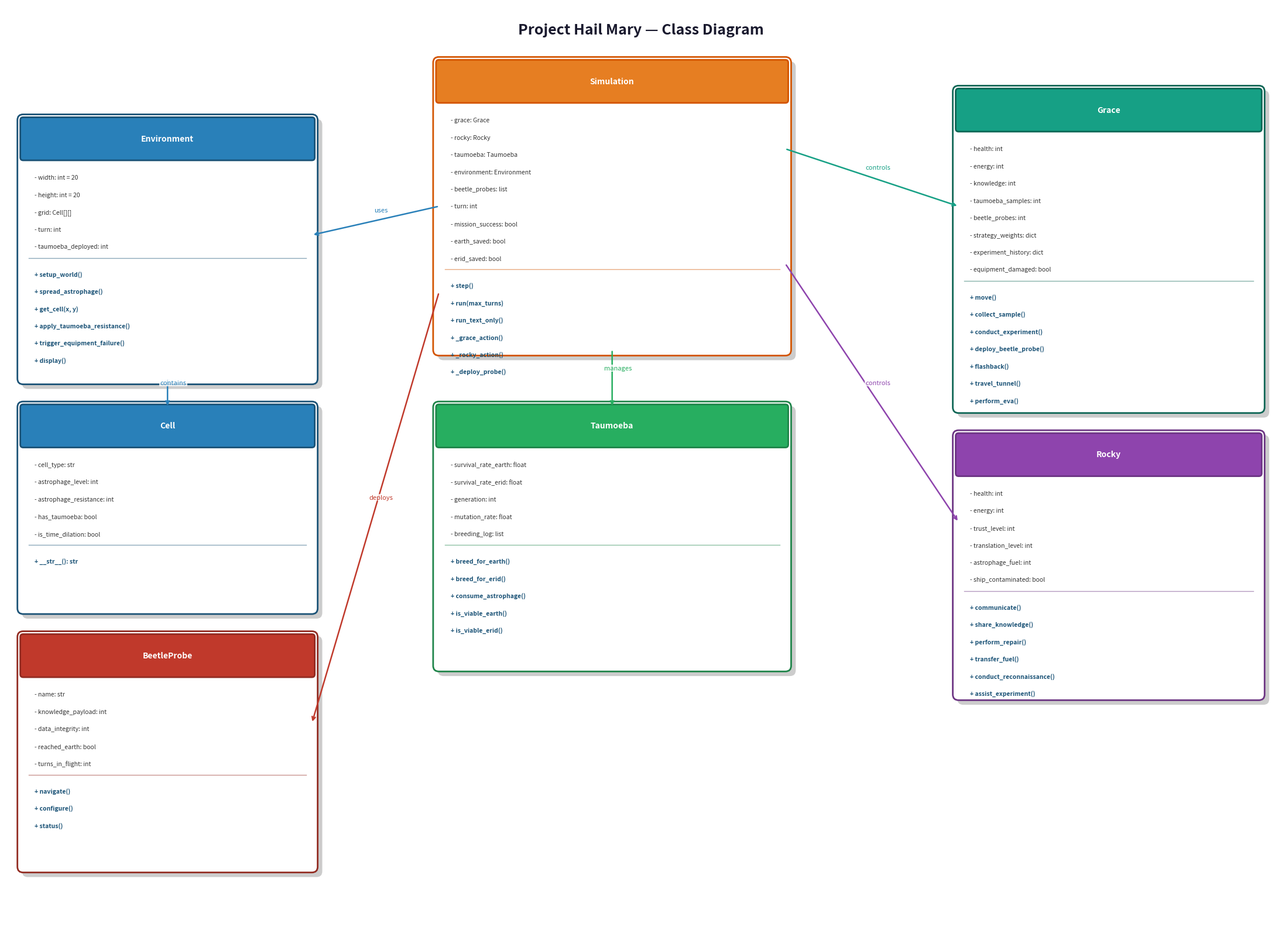
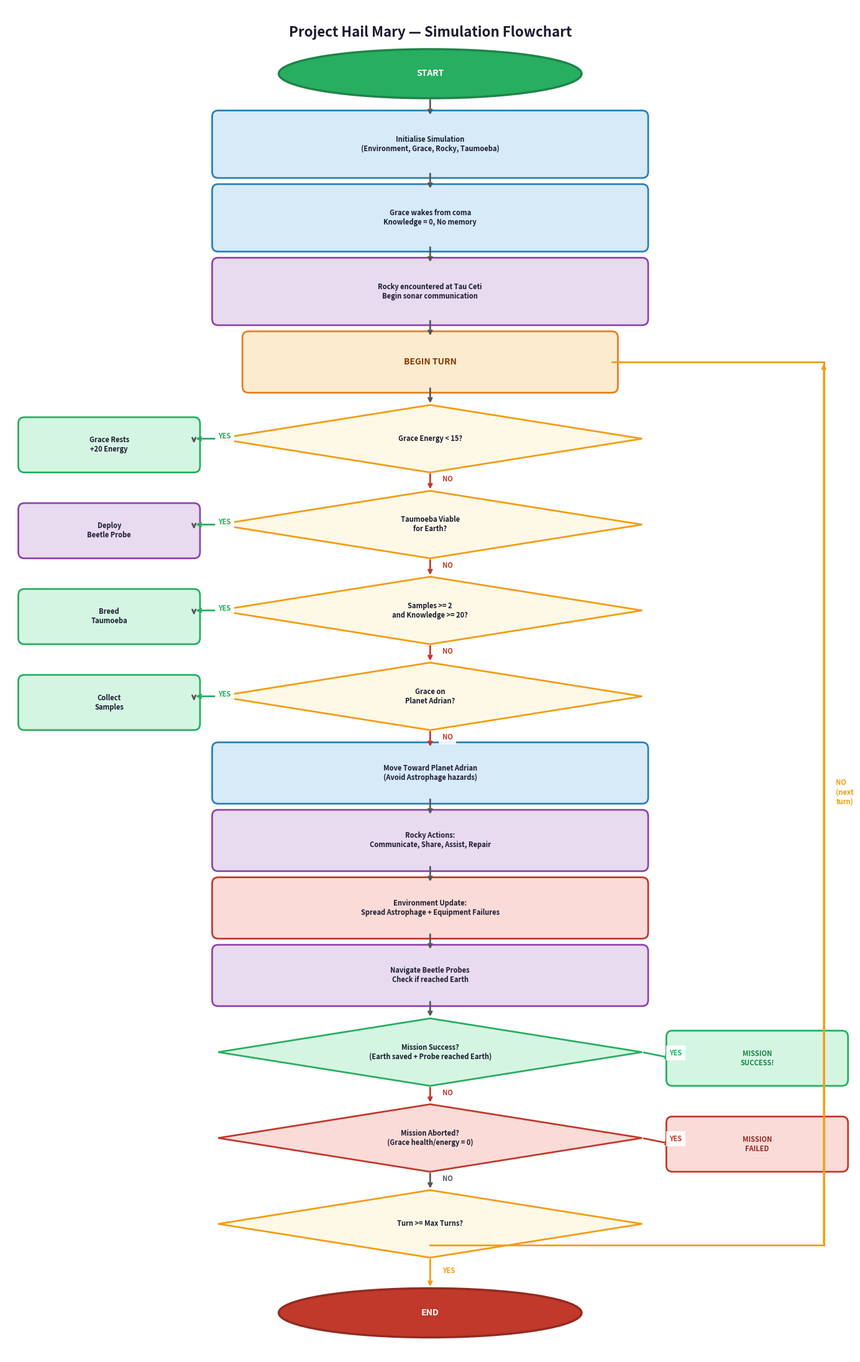
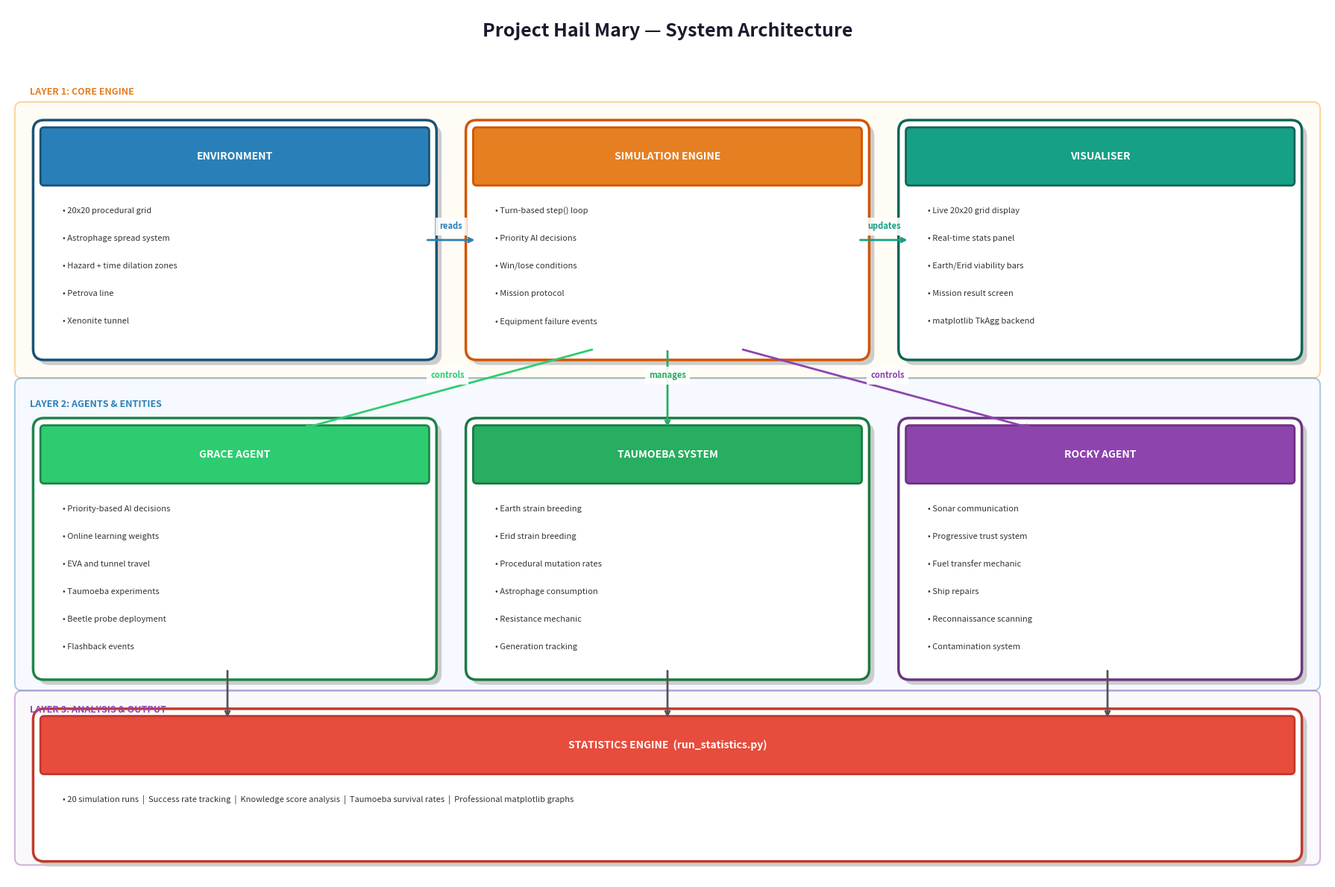

Here is the Python script that generated these plots, in order:
import matplotlib.pyplot as plt
import matplotlib.patches as mpatches
from matplotlib.patches import FancyBboxPatch
import matplotlib.patheffects as pe


def draw_class_diagram():
    """Generate Clean Light Class Diagram"""
    fig, ax = plt.subplots(1, 1, figsize=(22, 16))
    fig.patch.set_facecolor('white')
    ax.set_facecolor('#f8f9fa')
    ax.set_xlim(0, 22)
    ax.set_ylim(0, 16)
    ax.axis('off')

    ax.text(11, 15.5,
            'Project Hail Mary — Class Diagram',
            color='#1a1a2e', fontsize=18,
            fontweight='bold', ha='center',
            fontfamily='sans-serif')

    def draw_class_box(ax, x, y, width, height,
                       class_name, attributes, methods,
                       header_color, border_color):
        # Shadow
        shadow = FancyBboxPatch(
            (x + 0.08, y - 0.08), width, height,
            boxstyle="round,pad=0.1",
            facecolor='#cccccc',
            edgecolor='none',
            linewidth=0,
            zorder=1
        )
        ax.add_patch(shadow)

        # Main box
        box = FancyBboxPatch(
            (x, y), width, height,
            boxstyle="round,pad=0.1",
            facecolor='white',
            edgecolor=border_color,
            linewidth=2,
            zorder=2
        )
        ax.add_patch(box)

        # Header
        header = FancyBboxPatch(
            (x, y + height - 0.65), width, 0.65,
            boxstyle="round,pad=0.05",
            facecolor=header_color,
            edgecolor=border_color,
            linewidth=2,
            zorder=3
        )
        ax.add_patch(header)

        # Class name
        ax.text(x + width/2, y + height - 0.32,
                class_name,
                color='white', fontsize=10,
                fontweight='bold', ha='center',
                va='center', zorder=4)

        # Divider line attributes/methods
        mid_y = y + height - 0.65
        attr_start = mid_y - 0.35
        for attr in attributes:
            ax.text(x + 0.2, attr_start,
                    attr, color='#333333',
                    fontsize=7.5, va='center', zorder=4)
            attr_start -= 0.3

        # Divider line
        div_y = attr_start + 0.1
        ax.plot([x + 0.1, x + width - 0.1],
                [div_y, div_y],
                color=border_color,
                linewidth=1, alpha=0.5, zorder=4)

        # Methods
        method_start = div_y - 0.28
        for method in methods:
            ax.text(x + 0.2, method_start,
                    method, color='#1a5276',
                    fontsize=7.5, va='center',
                    fontweight='bold', zorder=4)
            method_start -= 0.3

    def draw_arrow(ax, x1, y1, x2, y2,
                   label='', color='#555555'):
        ax.annotate(
            '',
            xy=(x2, y2), xytext=(x1, y1),
            arrowprops=dict(
                arrowstyle='->', color=color,
                lw=1.8,
                connectionstyle='arc3,rad=0.0'
            ),
            zorder=5
        )
        if label:
            mx = (x1 + x2) / 2
            my = (y1 + y2) / 2
            ax.text(mx + 0.1, my + 0.15, label,
                    color=color, fontsize=8,
                    ha='center', style='italic',
                    bbox=dict(
                        facecolor='white',
                        edgecolor='none',
                        alpha=0.8,
                        pad=1
                    ),
                    zorder=6)

    # Simulation (centre top)
    draw_class_box(
        ax, 7.5, 10.0, 6, 5.0,
        'Simulation',
        ['- grace: Grace',
         '- rocky: Rocky',
         '- taumoeba: Taumoeba',
         '- environment: Environment',
         '- beetle_probes: list',
         '- turn: int',
         '- mission_success: bool',
         '- earth_saved: bool',
         '- erid_saved: bool'],
        ['+ step()',
         '+ run(max_turns)',
         '+ run_text_only()',
         '+ _grace_action()',
         '+ _rocky_action()',
         '+ _deploy_probe()'],
        '#e67e22', '#d35400'
    )

    # Environment (left)
    draw_class_box(
        ax, 0.3, 9.5, 5, 4.5,
        'Environment',
        ['- width: int = 20',
         '- height: int = 20',
         '- grid: Cell[][]',
         '- turn: int',
         '- taumoeba_deployed: int'],
        ['+ setup_world()',
         '+ spread_astrophage()',
         '+ get_cell(x, y)',
         '+ apply_taumoeba_resistance()',
         '+ trigger_equipment_failure()',
         '+ display()'],
        '#2980b9', '#1a5276'
    )

    # Cell (bottom left)
    draw_class_box(
        ax, 0.3, 5.5, 5, 3.5,
        'Cell',
        ['- cell_type: str',
         '- astrophage_level: int',
         '- astrophage_resistance: int',
         '- has_taumoeba: bool',
         '- is_time_dilation: bool'],
        ['+ __str__(): str'],
        '#2980b9', '#1a5276'
    )

    # Grace (right)
    draw_class_box(
        ax, 16.5, 9.0, 5.2, 5.5,
        'Grace',
        ['- health: int',
         '- energy: int',
         '- knowledge: int',
         '- taumoeba_samples: int',
         '- beetle_probes: int',
         '- strategy_weights: dict',
         '- experiment_history: dict',
         '- equipment_damaged: bool'],
        ['+ move()',
         '+ collect_sample()',
         '+ conduct_experiment()',
         '+ deploy_beetle_probe()',
         '+ flashback()',
         '+ travel_tunnel()',
         '+ perform_eva()'],
        '#16a085', '#0e6655'
    )

    # Rocky (far right bottom)
    draw_class_box(
        ax, 16.5, 4.0, 5.2, 4.5,
        'Rocky',
        ['- health: int',
         '- energy: int',
         '- trust_level: int',
         '- translation_level: int',
         '- astrophage_fuel: int',
         '- ship_contaminated: bool'],
        ['+ communicate()',
         '+ share_knowledge()',
         '+ perform_repair()',
         '+ transfer_fuel()',
         '+ conduct_reconnaissance()',
         '+ assist_experiment()'],
        '#8e44ad', '#6c3483'
    )

    # Taumoeba (bottom centre)
    draw_class_box(
        ax, 7.5, 4.5, 6, 4.5,
        'Taumoeba',
        ['- survival_rate_earth: float',
         '- survival_rate_erid: float',
         '- generation: int',
         '- mutation_rate: float',
         '- breeding_log: list'],
        ['+ breed_for_earth()',
         '+ breed_for_erid()',
         '+ consume_astrophage()',
         '+ is_viable_earth()',
         '+ is_viable_erid()'],
        '#27ae60', '#1e8449'
    )

    # BeetleProbe (bottom far left)
    draw_class_box(
        ax, 0.3, 1.0, 5, 4.0,
        'BeetleProbe',
        ['- name: str',
         '- knowledge_payload: int',
         '- data_integrity: int',
         '- reached_earth: bool',
         '- turns_in_flight: int'],
        ['+ navigate()',
         '+ configure()',
         '+ status()'],
        '#c0392b', '#922b21'
    )

    # Arrows
    draw_arrow(ax, 7.5, 12.5, 5.3, 12.0,
               'uses', '#2980b9')
    draw_arrow(ax, 13.5, 13.5, 16.5, 12.5,
               'controls', '#16a085')
    draw_arrow(ax, 13.5, 11.5, 16.5, 7.0,
               'controls', '#8e44ad')
    draw_arrow(ax, 10.5, 10.0, 10.5, 9.0,
               'manages', '#27ae60')
    draw_arrow(ax, 7.5, 11.0, 5.3, 3.5,
               'deploys', '#c0392b')
    draw_arrow(ax, 2.8, 9.5, 2.8, 9.0,
               'contains', '#2980b9')

    plt.tight_layout()
    plt.savefig(
        'diagram_classes.png',
        facecolor='white',
        bbox_inches='tight',
        dpi=200
    )
    print("Class diagram saved!")
    plt.show(block=False)
    plt.pause(2)
    plt.close()


def draw_flowchart():
    """Generate Clean Light Flowchart"""
    fig, ax = plt.subplots(1, 1, figsize=(14, 22))
    fig.patch.set_facecolor('white')
    ax.set_facecolor('#f8f9fa')
    ax.set_xlim(0, 14)
    ax.set_ylim(0, 22)
    ax.axis('off')

    ax.text(7, 21.5,
            'Project Hail Mary — Simulation Flowchart',
            color='#1a1a2e', fontsize=16,
            fontweight='bold', ha='center')

    def draw_rect(ax, x, y, w, h, text,
                  bg='#d6eaf8', border='#2980b9',
                  fontsize=8, text_color='#1a1a2e'):
        box = FancyBboxPatch(
            (x, y), w, h,
            boxstyle="round,pad=0.1",
            facecolor=bg,
            edgecolor=border,
            linewidth=2
        )
        ax.add_patch(box)
        ax.text(x + w/2, y + h/2, text,
                color=text_color,
                fontsize=fontsize,
                ha='center', va='center',
                fontweight='bold',
                wrap=True)

    def draw_diamond(ax, x, y, w, h, text,
                     bg='#fef9e7', border='#f39c12',
                     fontsize=8):
        diamond = plt.Polygon(
            [[x + w/2, y + h],
             [x + w, y + h/2],
             [x + w/2, y],
             [x, y + h/2]],
            facecolor=bg,
            edgecolor=border,
            linewidth=2
        )
        ax.add_patch(diamond)
        ax.text(x + w/2, y + h/2, text,
                color='#1a1a2e',
                fontsize=fontsize,
                ha='center', va='center',
                fontweight='bold')

    def draw_oval(ax, x, y, w, h, text, bg, border):
        ellipse = mpatches.Ellipse(
            (x + w/2, y + h/2), w, h,
            facecolor=bg,
            edgecolor=border,
            linewidth=2.5
        )
        ax.add_patch(ellipse)
        ax.text(x + w/2, y + h/2, text,
                color='white',
                fontsize=10,
                ha='center', va='center',
                fontweight='bold')

    def arrow(ax, x1, y1, x2, y2,
              label='', color='#555555'):
        ax.annotate(
            '',
            xy=(x2, y2), xytext=(x1, y1),
            arrowprops=dict(
                arrowstyle='->', color=color,
                lw=2
            )
        )
        if label:
            mx = (x1 + x2) / 2 + 0.2
            my = (y1 + y2) / 2
            ax.text(mx, my, label,
                    color=color, fontsize=8,
                    fontweight='bold',
                    bbox=dict(
                        facecolor='white',
                        edgecolor='none',
                        alpha=0.9
                    ))

    # START
    draw_oval(ax, 4.5, 20.5, 5, 0.8,
              'START', '#27ae60', '#1e8449')

    # Init
    draw_rect(ax, 3.5, 19.3, 7, 0.9,
              'Initialise Simulation\n(Environment, Grace, Rocky, Taumoeba)',
              '#d6eaf8', '#2980b9')

    # Grace wakes
    draw_rect(ax, 3.5, 18.1, 7, 0.9,
              'Grace wakes from coma\nKnowledge = 0, No memory',
              '#d6eaf8', '#2980b9')

    # Rocky encountered
    draw_rect(ax, 3.5, 16.9, 7, 0.9,
              'Rocky encountered at Tau Ceti\nBegin sonar communication',
              '#e8daef', '#8e44ad')

    # Begin turn
    draw_rect(ax, 4.0, 15.8, 6, 0.8,
              'BEGIN TURN',
              '#fdebd0', '#e67e22', 10, '#7d3c00')

    # Grace energy check
    draw_diamond(ax, 3.5, 14.4, 7, 1.1,
                 'Grace Energy < 15?')

    # Rest box
    draw_rect(ax, 0.3, 14.5, 2.8, 0.7,
              'Grace Rests\n+20 Energy',
              '#d5f5e3', '#27ae60')

    # Taumoeba viable?
    draw_diamond(ax, 3.5, 13.0, 7, 1.1,
                 'Taumoeba Viable\nfor Earth?',
                 '#fef9e7', '#f39c12')

    # Deploy probe
    draw_rect(ax, 0.3, 13.1, 2.8, 0.7,
              'Deploy\nBeetle Probe',
              '#e8daef', '#8e44ad')

    # Enough samples?
    draw_diamond(ax, 3.5, 11.6, 7, 1.1,
                 'Samples >= 2\nand Knowledge >= 20?',
                 '#fef9e7', '#f39c12')

    # Breed
    draw_rect(ax, 0.3, 11.7, 2.8, 0.7,
              'Breed\nTaumoeba',
              '#d5f5e3', '#27ae60')

    # On planet?
    draw_diamond(ax, 3.5, 10.2, 7, 1.1,
                 'Grace on\nPlanet Adrian?',
                 '#fef9e7', '#f39c12')

    # Collect
    draw_rect(ax, 0.3, 10.3, 2.8, 0.7,
              'Collect\nSamples',
              '#d5f5e3', '#27ae60')

    # Move
    draw_rect(ax, 3.5, 9.1, 7, 0.8,
              'Move Toward Planet Adrian\n(Avoid Astrophage hazards)',
              '#d6eaf8', '#2980b9')

    # Rocky action
    draw_rect(ax, 3.5, 8.0, 7, 0.8,
              'Rocky Actions:\nCommunicate, Share, Assist, Repair',
              '#e8daef', '#8e44ad')

    # Environment update
    draw_rect(ax, 3.5, 6.9, 7, 0.8,
              'Environment Update:\nSpread Astrophage + Equipment Failures',
              '#fadbd8', '#c0392b')

    # Navigate probes
    draw_rect(ax, 3.5, 5.8, 7, 0.8,
              'Navigate Beetle Probes\nCheck if reached Earth',
              '#e8daef', '#8e44ad')

    # Mission success?
    draw_diamond(ax, 3.5, 4.4, 7, 1.1,
                 'Mission Success?\n(Earth saved + Probe reached Earth)',
                 '#d5f5e3', '#27ae60')

    # Success box
    draw_rect(ax, 11.0, 4.5, 2.8, 0.7,
              'MISSION\nSUCCESS!',
              '#d5f5e3', '#27ae60',
              text_color='#1e8449')

    # Aborted?
    draw_diamond(ax, 3.5, 3.0, 7, 1.1,
                 'Mission Aborted?\n(Grace health/energy = 0)',
                 '#fadbd8', '#c0392b')

    # Failed box
    draw_rect(ax, 11.0, 3.1, 2.8, 0.7,
              'MISSION\nFAILED',
              '#fadbd8', '#c0392b',
              text_color='#922b21')

    # Max turns?
    draw_diamond(ax, 3.5, 1.6, 7, 1.1,
                 'Turn >= Max Turns?',
                 '#fef9e7', '#f39c12')

    # END
    draw_oval(ax, 4.5, 0.3, 5, 0.8,
              'END', '#c0392b', '#922b21')

    # Main flow arrows
    arrow(ax, 7, 20.5, 7, 20.2)
    arrow(ax, 7, 19.3, 7, 19.0)
    arrow(ax, 7, 18.1, 7, 17.8)
    arrow(ax, 7, 16.9, 7, 16.6)
    arrow(ax, 7, 15.8, 7, 15.5)

    # Energy check arrows
    arrow(ax, 3.5, 14.95, 3.1, 14.95,
          'YES', '#27ae60')
    arrow(ax, 3.1, 14.95, 3.1, 14.85)
    arrow(ax, 7, 14.4, 7, 14.1, 'NO', '#c0392b')

    # Viable arrows
    arrow(ax, 3.5, 13.55, 3.1, 13.55,
          'YES', '#27ae60')
    arrow(ax, 3.1, 13.55, 3.1, 13.45)
    arrow(ax, 7, 13.0, 7, 12.7, 'NO', '#c0392b')

    # Samples arrows
    arrow(ax, 3.5, 12.15, 3.1, 12.15,
          'YES', '#27ae60')
    arrow(ax, 3.1, 12.15, 3.1, 12.05)
    arrow(ax, 7, 11.6, 7, 11.3, 'NO', '#c0392b')

    # Planet arrows
    arrow(ax, 3.5, 10.75, 3.1, 10.75,
          'YES', '#27ae60')
    arrow(ax, 3.1, 10.75, 3.1, 10.65)
    arrow(ax, 7, 10.2, 7, 9.9, 'NO', '#c0392b')

    arrow(ax, 7, 9.1, 7, 8.8)
    arrow(ax, 7, 8.0, 7, 7.7)
    arrow(ax, 7, 6.9, 7, 6.6)
    arrow(ax, 7, 5.8, 7, 5.5)

    # Condition arrows
    arrow(ax, 10.5, 4.95, 11.0, 4.85,
          'YES', '#27ae60')
    arrow(ax, 7, 4.4, 7, 4.1, 'NO', '#c0392b')
    arrow(ax, 10.5, 3.55, 11.0, 3.45,
          'YES', '#c0392b')
    arrow(ax, 7, 3.0, 7, 2.7, 'NO', '#555555')
    arrow(ax, 7, 1.6, 7, 1.1, 'YES', '#f39c12')

    # Loop back
    ax.annotate(
        '',
        xy=(13.5, 16.2), xytext=(13.5, 1.8),
        arrowprops=dict(
            arrowstyle='->', color='#f39c12', lw=2
        )
    )
    ax.plot([7, 13.5], [1.8, 1.8],
            color='#f39c12', lw=2)
    ax.plot([13.5, 13.5], [1.8, 16.2],
            color='#f39c12', lw=2)
    ax.plot([13.5, 10.0], [16.2, 16.2],
            color='#f39c12', lw=2)
    ax.text(13.7, 9.0, 'NO\n(next\nturn)',
            color='#f39c12', fontsize=8,
            fontweight='bold')

    plt.tight_layout()
    plt.savefig(
        'diagram_flowchart.png',
        facecolor='white',
        bbox_inches='tight',
        dpi=200
    )
    print("Flowchart saved!")
    plt.show(block=False)
    plt.pause(2)
    plt.close()


def draw_architecture():
    """Generate Clean Light Architecture Diagram"""
    fig, ax = plt.subplots(1, 1, figsize=(18, 12))
    fig.patch.set_facecolor('white')
    ax.set_facecolor('#f8f9fa')
    ax.set_xlim(0, 18)
    ax.set_ylim(0, 12)
    ax.axis('off')

    ax.text(9, 11.6,
            'Project Hail Mary — System Architecture',
            color='#1a1a2e', fontsize=18,
            fontweight='bold', ha='center')

    def draw_component(ax, x, y, w, h,
                       title, items,
                       header_color, border_color):
        # Shadow
        shadow = FancyBboxPatch(
            (x + 0.07, y - 0.07), w, h,
            boxstyle="round,pad=0.15",
            facecolor='#cccccc',
            edgecolor='none',
            zorder=1
        )
        ax.add_patch(shadow)

        # Box
        box = FancyBboxPatch(
            (x, y), w, h,
            boxstyle="round,pad=0.15",
            facecolor='white',
            edgecolor=border_color,
            linewidth=2.5,
            zorder=2
        )
        ax.add_patch(box)

        # Header bar
        header = FancyBboxPatch(
            (x, y + h - 0.7), w, 0.7,
            boxstyle="round,pad=0.05",
            facecolor=header_color,
            edgecolor=border_color,
            linewidth=2,
            zorder=3
        )
        ax.add_patch(header)

        ax.text(x + w/2, y + h - 0.35,
                title, color='white',
                fontsize=10, fontweight='bold',
                ha='center', va='center', zorder=4)

        item_y = y + h - 1.1
        for item in items:
            ax.text(x + 0.25, item_y,
                    f'• {item}',
                    color='#333333',
                    fontsize=8, va='center', zorder=4)
            item_y -= 0.38

    def draw_arch_arrow(ax, x1, y1, x2, y2,
                        label='', color='#555555'):
        ax.annotate(
            '',
            xy=(x2, y2), xytext=(x1, y1),
            arrowprops=dict(
                arrowstyle='->', color=color,
                lw=2
            )
        )
        if label:
            mx = (x1 + x2) / 2
            my = (y1 + y2) / 2
            ax.text(mx, my + 0.15, label,
                    color=color, fontsize=8,
                    ha='center', fontweight='bold',
                    bbox=dict(
                        facecolor='white',
                        edgecolor='none',
                        alpha=0.9
                    ))

    # Layer labels
    ax.text(0.3, 10.8, 'LAYER 1: CORE ENGINE',
            color='#e67e22', fontsize=9,
            fontweight='bold', style='italic')
    ax.text(0.3, 6.5, 'LAYER 2: AGENTS & ENTITIES',
            color='#2980b9', fontsize=9,
            fontweight='bold', style='italic')
    ax.text(0.3, 2.3, 'LAYER 3: ANALYSIS & OUTPUT',
            color='#8e44ad', fontsize=9,
            fontweight='bold', style='italic')

    # Layer 1 backgrounds
    layer1_bg = FancyBboxPatch(
        (0.2, 7.0), 17.6, 3.6,
        boxstyle="round,pad=0.1",
        facecolor='#fef9e7',
        edgecolor='#f39c12',
        linewidth=1.5,
        alpha=0.4,
        zorder=0
    )
    ax.add_patch(layer1_bg)

    layer2_bg = FancyBboxPatch(
        (0.2, 2.7), 17.6, 4.1,
        boxstyle="round,pad=0.1",
        facecolor='#eaf2ff',
        edgecolor='#2980b9',
        linewidth=1.5,
        alpha=0.4,
        zorder=0
    )
    ax.add_patch(layer2_bg)

    layer3_bg = FancyBboxPatch(
        (0.2, 0.3), 17.6, 2.2,
        boxstyle="round,pad=0.1",
        facecolor='#f5eef8',
        edgecolor='#8e44ad',
        linewidth=1.5,
        alpha=0.4,
        zorder=0
    )
    ax.add_patch(layer3_bg)

    # ENVIRONMENT
    draw_component(
        ax, 0.5, 7.3, 5.2, 3.0,
        'ENVIRONMENT',
        ['20x20 procedural grid',
         'Astrophage spread system',
         'Hazard + time dilation zones',
         'Petrova line',
         'Xenonite tunnel'],
        '#2980b9', '#1a5276'
    )

    # SIMULATION ENGINE
    draw_component(
        ax, 6.4, 7.3, 5.2, 3.0,
        'SIMULATION ENGINE',
        ['Turn-based step() loop',
         'Priority AI decisions',
         'Win/lose conditions',
         'Mission protocol',
         'Equipment failure events'],
        '#e67e22', '#d35400'
    )

    # VISUALISER
    draw_component(
        ax, 12.3, 7.3, 5.2, 3.0,
        'VISUALISER',
        ['Live 20x20 grid display',
         'Real-time stats panel',
         'Earth/Erid viability bars',
         'Mission result screen',
         'matplotlib TkAgg backend'],
        '#16a085', '#0e6655'
    )

    # GRACE AGENT
    draw_component(
        ax, 0.5, 2.9, 5.2, 3.3,
        'GRACE AGENT',
        ['Priority-based AI decisions',
         'Online learning weights',
         'EVA and tunnel travel',
         'Taumoeba experiments',
         'Beetle probe deployment',
         'Flashback events'],
        '#2ecc71', '#1e8449'
    )

    # TAUMOEBA SYSTEM
    draw_component(
        ax, 6.4, 2.9, 5.2, 3.3,
        'TAUMOEBA SYSTEM',
        ['Earth strain breeding',
         'Erid strain breeding',
         'Procedural mutation rates',
         'Astrophage consumption',
         'Resistance mechanic',
         'Generation tracking'],
        '#27ae60', '#1a7a42'
    )

    # ROCKY AGENT
    draw_component(
        ax, 12.3, 2.9, 5.2, 3.3,
        'ROCKY AGENT',
        ['Sonar communication',
         'Progressive trust system',
         'Fuel transfer mechanic',
         'Ship repairs',
         'Reconnaissance scanning',
         'Contamination system'],
        '#8e44ad', '#6c3483'
    )

    # STATISTICS ENGINE
    draw_component(
        ax, 0.5, 0.4, 17.0, 1.8,
        'STATISTICS ENGINE  (run_statistics.py)',
        ['20 simulation runs  |  '
         'Success rate tracking  |  '
         'Knowledge score analysis  |  '
         'Taumoeba survival rates  |  '
         'Professional matplotlib graphs'],
        '#e74c3c', '#c0392b'
    )

    # Arrows
    draw_arch_arrow(ax, 5.7, 8.8, 6.4, 8.8,
                    'reads', '#2980b9')
    draw_arch_arrow(ax, 11.6, 8.8, 12.3, 8.8,
                    'updates', '#16a085')
    draw_arch_arrow(ax, 8.0, 7.3, 4.0, 6.2,
                    'controls', '#2ecc71')
    draw_arch_arrow(ax, 9.0, 7.3, 9.0, 6.2,
                    'manages', '#27ae60')
    draw_arch_arrow(ax, 10.0, 7.3, 14.0, 6.2,
                    'controls', '#8e44ad')
    draw_arch_arrow(ax, 3.0, 2.9, 3.0, 2.2)
    draw_arch_arrow(ax, 9.0, 2.9, 9.0, 2.2)
    draw_arch_arrow(ax, 15.0, 2.9, 15.0, 2.2)

    plt.tight_layout()
    plt.savefig(
        'diagram_architecture.png',
        facecolor='white',
        bbox_inches='tight',
        dpi=200
    )
    print("Architecture diagram saved!")
    plt.show(block=False)
    plt.pause(2)
    plt.close()


if __name__ == "__main__":
    print("Generating clean diagrams...")
    draw_class_diagram()
    print("Class diagram done!")
    draw_flowchart()
    print("Flowchart done!")
    draw_architecture()
    print("Architecture done!")
    print("\nAll 3 diagrams saved!")
